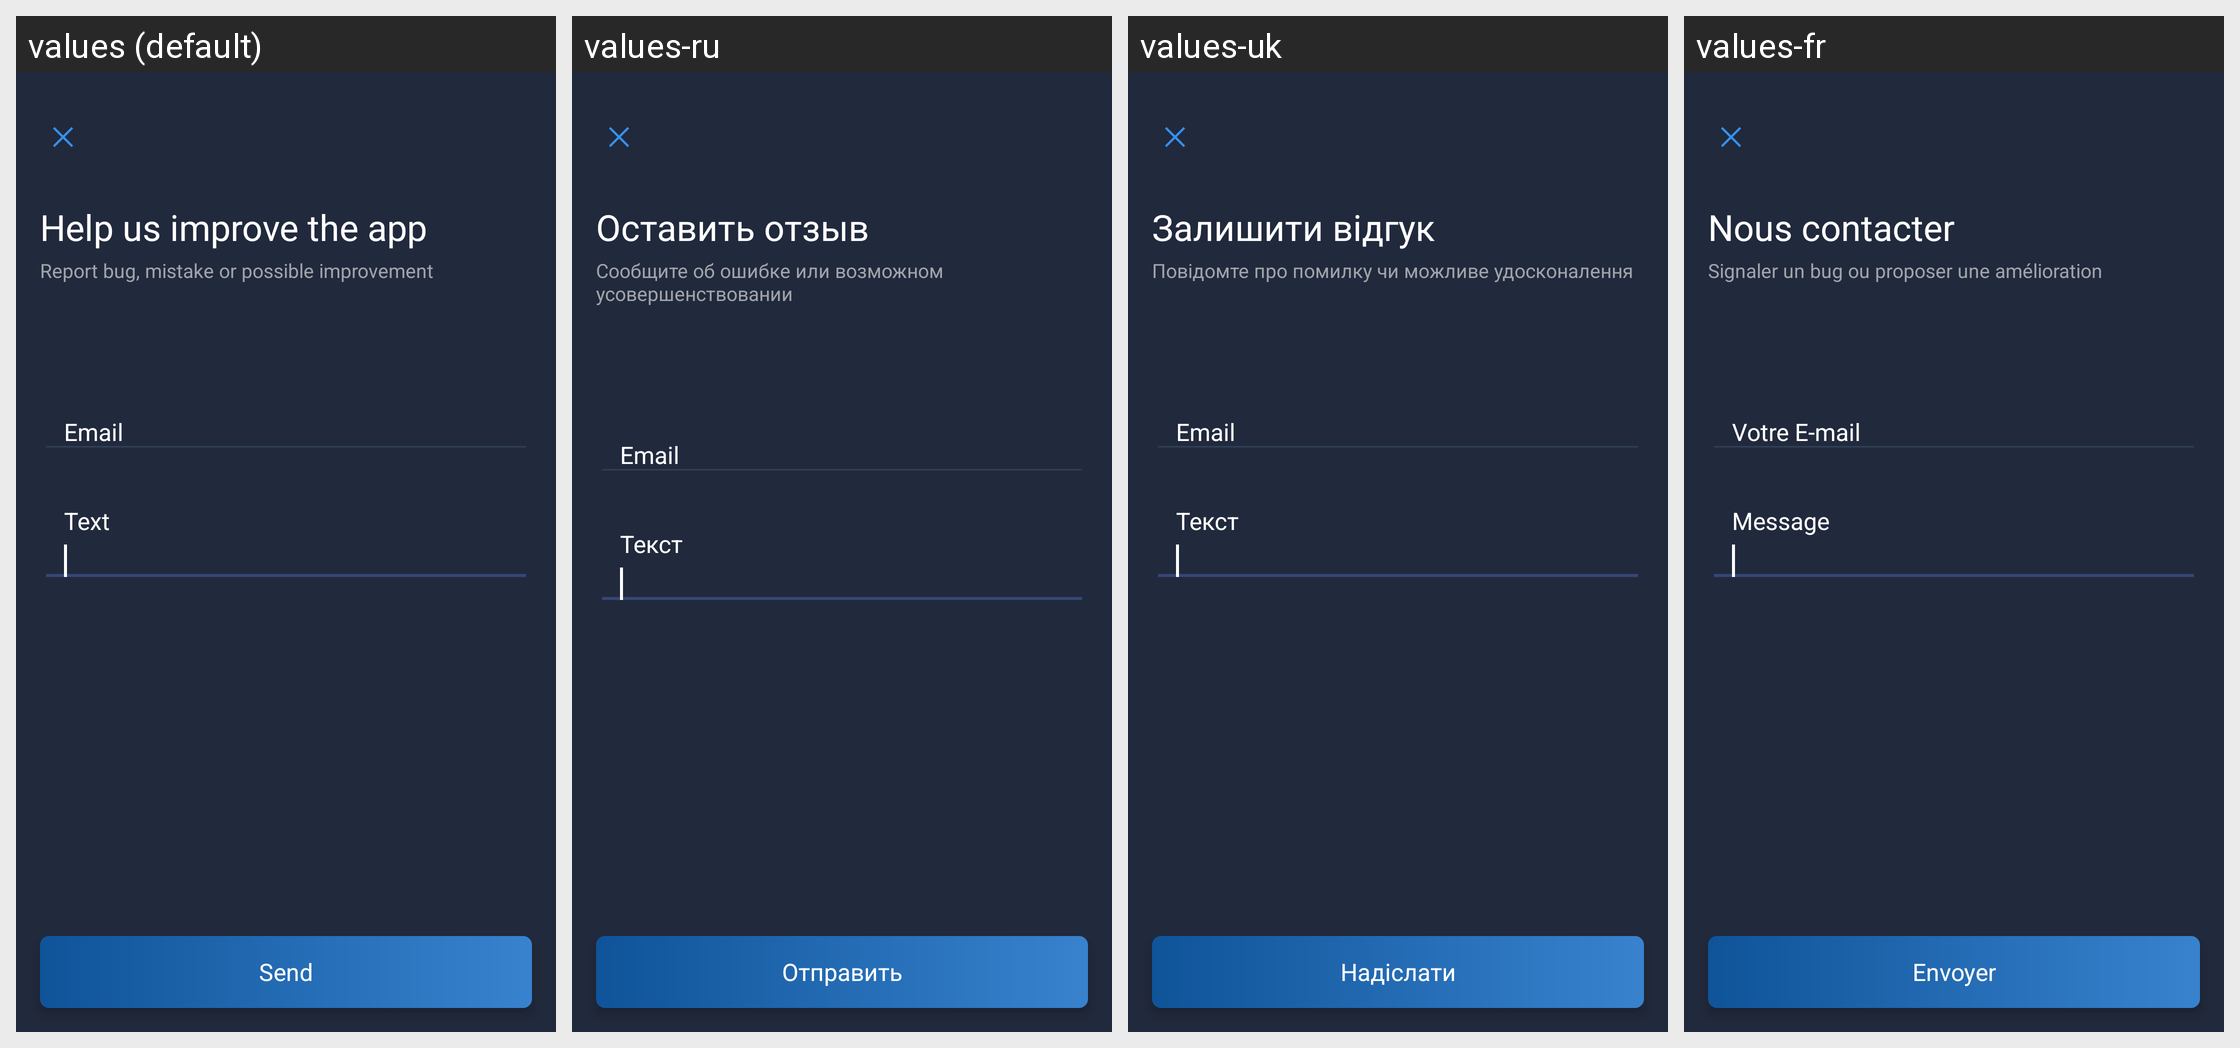

The same Android screen rendered under several of its app's locales, left to right. List the strings drawn on it with the default value and each locale's translation.
Android screen res/layout/activity_report.xml rendered under 4 locales, left to right: values (default), values-ru, values-uk, values-fr. Device: Nexus 5 (rendered at 1080×1920; each locale shown at half size, 540×960, under a caption strip naming it); theme AppTheme.
Strings drawn on this screen, with the default value and each locale's value (text and hints the layout hard-codes, and strings that could not be matched under every locale, appear in the picture but are not listed):

send_feedback
  values: Help us improve the app
  values-ru: Оставить отзыв
  values-uk: Залишити відгук
  values-fr: Nous contacter

report_bug_mistake_or_possible_improvement
  values: Report bug, mistake or possible improvement
  values-ru: Сообщите об ошибке или возможном усовершенствовании
  values-uk: Повідомте про помилку чи можливе удосконалення
  values-fr: Signaler un bug ou proposer une amélioration

title_email_votre
  values: Email
  values-ru: Email
  values-uk: Email
  values-fr: Votre E-mail

text
  values: Text
  values-ru: Текст
  values-uk: Текст
  values-fr: Message

title_send
  values: Send
  values-ru: Отправить
  values-uk: Надіслати
  values-fr: Envoyer
